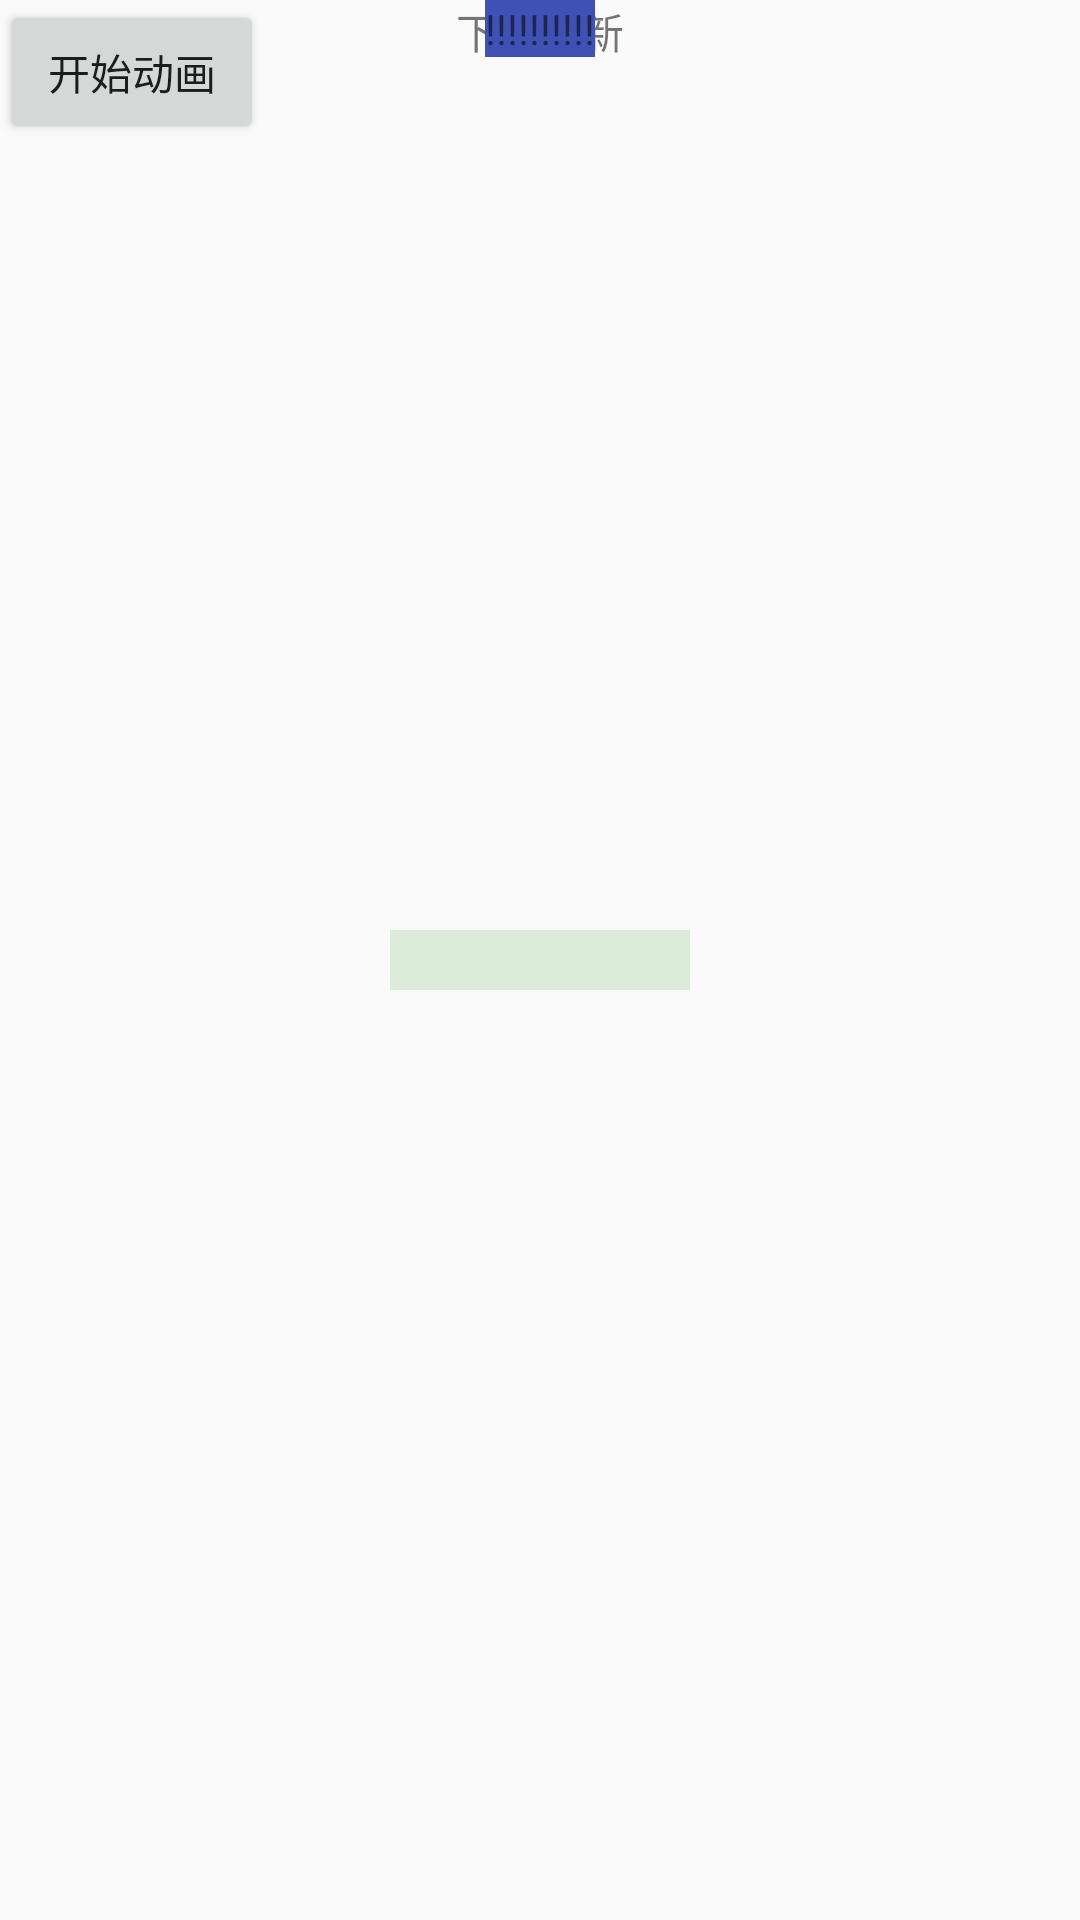

Here is an Android app screen rendered from its layout file. Give the layout XML and the strings, colors and styles it references.
<!-- AndroidManifest.xml: application theme AppTheme -->
<!-- res/layout/activity_anim.xml -->
<?xml version="1.0" encoding="utf-8"?>
<RelativeLayout xmlns:android="http://schemas.android.com/apk/res/android"
    android:layout_width="match_parent"
    android:layout_height="100dp">
    
    <TextView
        android:id="@+id/tv_refresh_pull"
        android:layout_width="wrap_content"
        android:layout_height="wrap_content"
        android:layout_centerHorizontal="true"
        android:text="下拉刷新" />

    <RelativeLayout
        android:id="@+id/rl_refresh"
        android:layout_width="100dp"
        android:layout_height="wrap_content"
        android:layout_centerInParent="true"
        android:background="#22119900"
        android:paddingBottom="5dp"
        android:paddingTop="5dp"
        android:visibility="visible">

        <ImageView
            android:id="@+id/iv_refresh_left"
            android:layout_width="wrap_content"
            android:layout_height="wrap_content"
            android:layout_alignParentLeft="true"
            android:background="@mipmap/ic_novel_refresh_head_red_bobble"
            android:visibility="invisible" />

        <ImageView
            android:id="@+id/iv_refresh_right"
            android:layout_width="wrap_content"
            android:layout_height="wrap_content"
            android:layout_alignParentRight="true"
            android:background="@mipmap/ic_novel_refresh_head_blue_bobble"
            android:visibility="invisible" />

    </RelativeLayout>

    
    
    
    
    
    
    
    
    

    
    
    
    
    
    
    
    
    

    
    
    
    
    
    
    
    
    
    

    
    
    
    
    
    
    

    
    
    
    
    
    
    
    

    

    
    <LinearLayout
        android:id="@+id/ll_refresh_done"
        android:layout_width="wrap_content"
        android:layout_height="wrap_content"
        android:layout_centerHorizontal="true"
        android:layout_centerInParent="true"
        android:gravity="center_vertical"
        android:orientation="horizontal"
        android:visibility="invisible">

        <ImageView
            android:layout_width="wrap_content"
            android:layout_height="wrap_content"
            android:src="@mipmap/ic_novel_refresh_head_done" />

        <TextView
            android:layout_width="wrap_content"
            android:layout_height="wrap_content"
            android:layout_marginLeft="5dp"
            android:text="刷新完成" />
    </LinearLayout>

    <Button
        android:id="@+id/btn_start"
        android:layout_width="wrap_content"
        android:layout_height="wrap_content"
        android:text="开始动画" />

    <TextView
        android:id="@+id/tv_test"
        android:layout_width="wrap_content"
        android:layout_height="wrap_content"
        android:layout_centerHorizontal="true"
        android:background="@color/colorPrimary"
        android:text="!!!!!!!!!!" />
</RelativeLayout>
<!-- resources referenced by this layout -->
<resources>
  <color name="colorPrimary">#3F51B5</color>
  <!-- mipmap ic_novel_refresh_head_blue_bobble: png bitmap (mipmap-xhdpi, 1188 bytes) -->
  <!-- mipmap ic_novel_refresh_head_done: png bitmap (mipmap-xhdpi, 1428 bytes) -->
  <!-- mipmap ic_novel_refresh_head_red_bobble: png bitmap (mipmap-xhdpi, 1211 bytes) -->
  <style name="AppTheme" parent="Theme.AppCompat.Light.DarkActionBar">
          
          <item name="colorPrimary">@color/colorPrimary</item>
          <item name="colorPrimaryDark">@color/colorPrimaryDark</item>
          <item name="colorAccent">@color/colorAccent</item>
      </style>
  <color name="colorPrimaryDark">#303F9F</color>
  <color name="colorAccent">#FF4081</color>
</resources>
